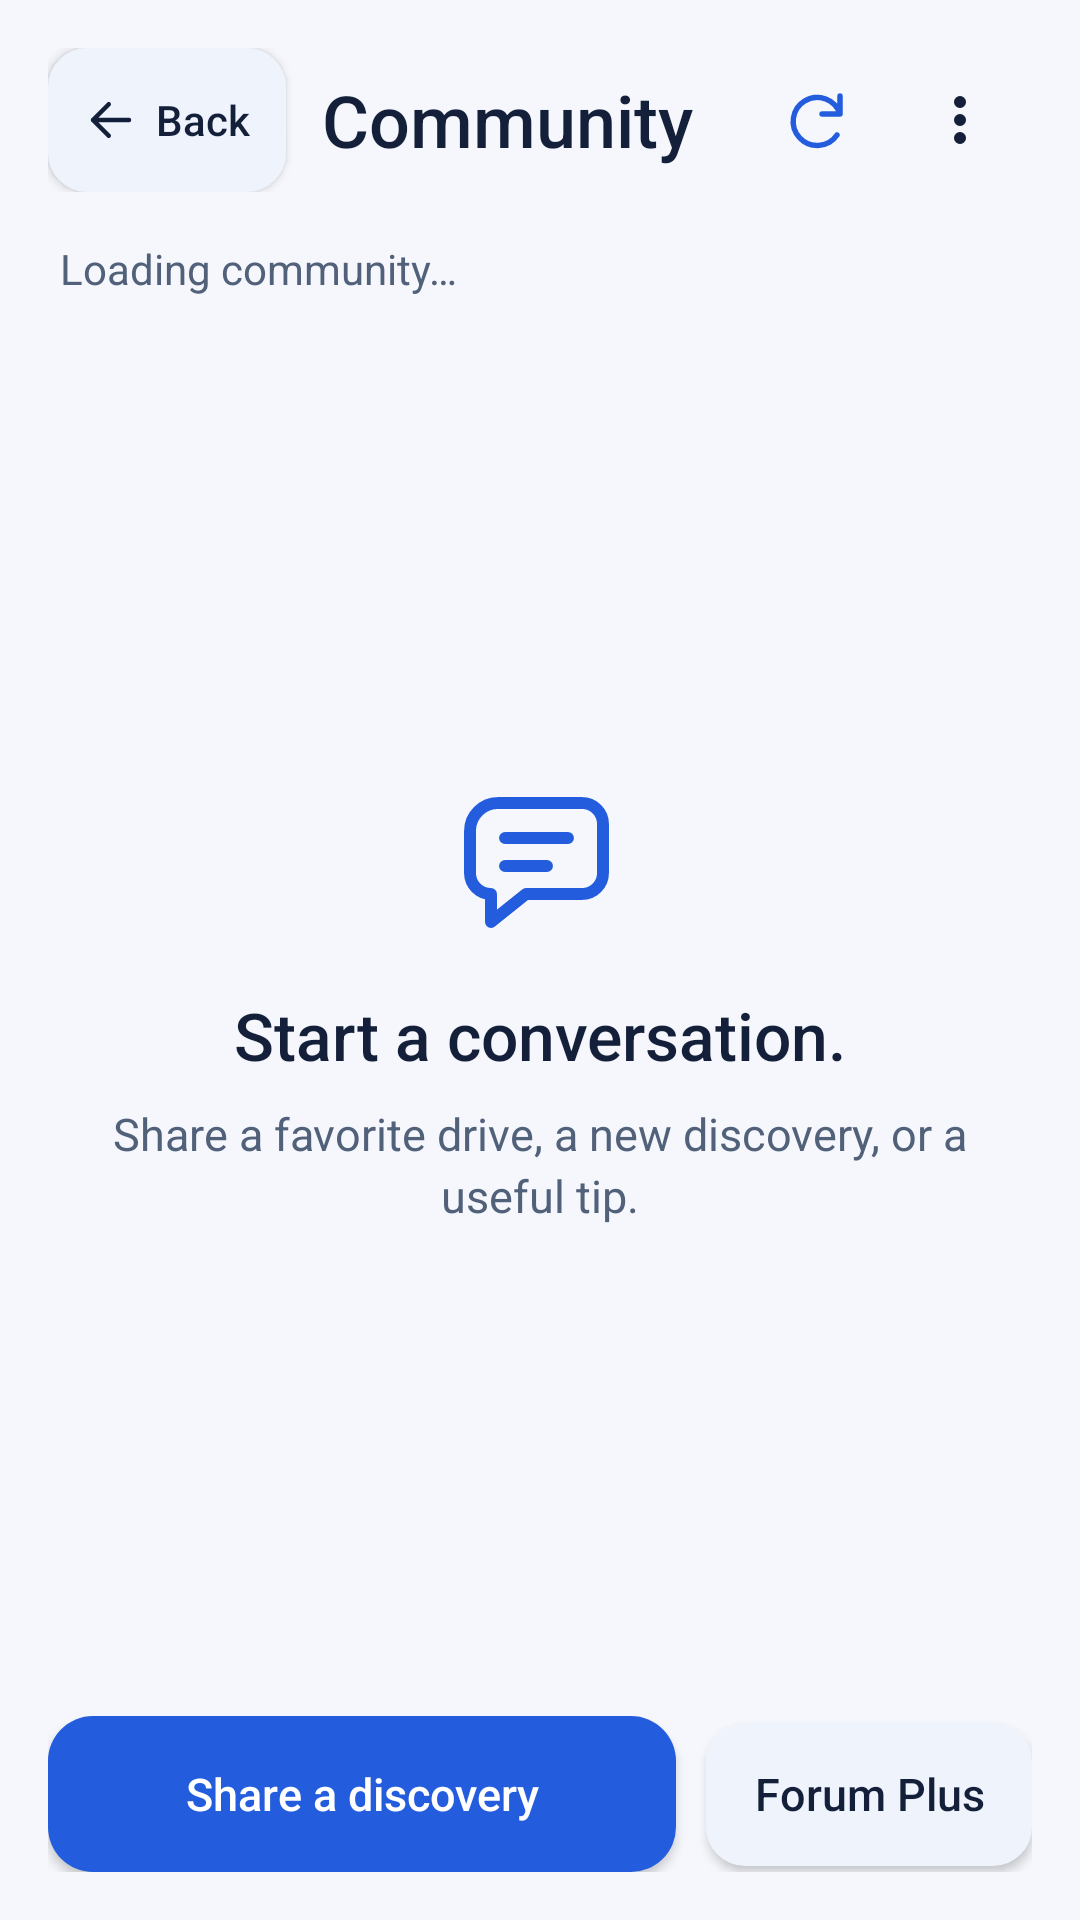

Write the Android layout XML for this screen, with the resource values it uses.
<!-- AndroidManifest.xml: application theme Theme.RoadConquest -->
<!-- res/layout/activity_forum.xml -->
<LinearLayout xmlns:android="http://schemas.android.com/apk/res/android"
    android:id="@+id/forumRoot" android:layout_width="match_parent" android:layout_height="match_parent"
    android:orientation="vertical" android:background="?attr/rcScreenBg">
    <LinearLayout android:layout_width="match_parent" android:layout_height="wrap_content"
        android:orientation="horizontal" android:gravity="center_vertical" android:padding="16dp">
        <Button android:id="@+id/forumBack" style="@style/RoadConquest.BackAction"
            android:layout_width="wrap_content" android:layout_height="48dp" android:text="@string/tour_back" />
        <TextView android:layout_width="0dp" android:layout_weight="1" android:layout_height="wrap_content"
            android:layout_marginStart="12dp" android:text="@string/community" android:textSize="24sp" android:maxLines="1" android:ellipsize="end"
            android:fontFamily="sans-serif-medium" android:textColor="?attr/rcTextPrimary" android:accessibilityHeading="true" />
        <ImageButton android:id="@+id/forumRefresh" android:layout_width="48dp" android:layout_height="48dp"
            android:src="@drawable/ic_refresh" android:tint="?attr/rcAccent" android:padding="12dp"
            android:background="?android:attr/selectableItemBackgroundBorderless" android:contentDescription="@string/forum_refresh" />
        <ImageButton android:id="@+id/forumMore" android:layout_width="48dp" android:layout_height="48dp"
            android:src="@drawable/ic_more" android:tint="?attr/rcTextPrimary" android:padding="12dp"
            android:background="?android:attr/selectableItemBackgroundBorderless" android:contentDescription="@string/forum_more" />
    </LinearLayout>
    <TextView android:id="@+id/forumStatus" android:layout_width="match_parent" android:layout_height="wrap_content"
        android:paddingStart="20dp" android:paddingEnd="20dp" android:paddingBottom="12dp"
        android:text="@string/forum_loading" android:textColor="?attr/rcTextSecondary" android:textSize="14sp"
        android:accessibilityLiveRegion="polite" />
    <FrameLayout android:layout_width="match_parent" android:layout_height="0dp" android:layout_weight="1">
        <ListView android:id="@+id/forumList" android:layout_width="match_parent" android:layout_height="match_parent"
            android:clipToPadding="false" android:paddingStart="16dp" android:paddingEnd="16dp"
            android:paddingBottom="12dp" android:divider="@android:color/transparent" android:dividerHeight="12dp" />
        <LinearLayout android:id="@+id/forumEmpty" android:layout_width="match_parent" android:layout_height="match_parent"
            android:padding="28dp" android:gravity="center" android:orientation="vertical">
            <ImageView android:layout_width="56dp" android:layout_height="56dp" android:src="@drawable/ic_forum"
                android:tint="?attr/rcAccent" android:importantForAccessibility="no" />
            <TextView android:id="@+id/forumEmptyTitle" android:layout_width="match_parent" android:layout_height="wrap_content"
                android:layout_marginTop="16dp" android:text="@string/forum_empty_title" android:gravity="center"
                android:textSize="22sp" android:fontFamily="sans-serif-medium" android:textColor="?attr/rcTextPrimary" />
            <TextView android:id="@+id/forumEmptyBody" android:layout_width="match_parent" android:layout_height="wrap_content"
                android:layout_marginTop="8dp" android:text="@string/forum_empty_body" android:gravity="center"
                android:textSize="15sp" android:lineSpacingExtra="3dp" android:textColor="?attr/rcTextSecondary" />
        </LinearLayout>
    </FrameLayout>
    <LinearLayout android:layout_width="match_parent" android:layout_height="wrap_content"
        android:orientation="horizontal" android:padding="16dp" android:gravity="center_vertical">
        <Button android:id="@+id/forumCompose" android:layout_width="0dp" android:layout_weight="1"
            android:layout_height="wrap_content" android:minHeight="52dp" android:text="@string/forum_new_post" />
        <Button android:id="@+id/forumPlus" style="@style/RoadConquest.FilterAction"
            android:layout_width="wrap_content" android:layout_height="wrap_content" android:layout_marginStart="10dp"
            android:text="@string/forum_plus" />
    </LinearLayout>
</LinearLayout>
<!-- resources referenced by this layout -->
<resources>
  <!-- drawable ic_more (drawable) -->
  <vector xmlns:android="http://schemas.android.com/apk/res/android" android:width="24dp" android:height="24dp"
      android:viewportWidth="24" android:viewportHeight="24">
      <path android:pathData="M12,4 A2,2 0,1 1,12,8 A2,2 0,1 1,12,4 M12,10 A2,2 0,1 1,12,14 A2,2 0,1 1,12,10 M12,16 A2,2 0,1 1,12,20 A2,2 0,1 1,12,16"
          android:fillColor="?attr/rcTextPrimary" />
  </vector>
  <!-- drawable ic_refresh (drawable) -->
  <vector xmlns:android="http://schemas.android.com/apk/res/android" android:width="24dp" android:height="24dp"
      android:viewportWidth="24" android:viewportHeight="24">
      <path android:pathData="M20,10 A8,8 0,1 0,19,17 M20,4 V10 H14"
          android:fillColor="@android:color/transparent" android:strokeColor="?attr/rcAccent"
          android:strokeWidth="1.8" android:strokeLineCap="round" android:strokeLineJoin="round" />
  </vector>
  <string name="community">Community</string>
  <string name="forum_empty_body">Share a favorite drive, a new discovery, or a useful tip.</string>
  <string name="forum_empty_title">Start a conversation.</string>
  <string name="forum_loading">Loading community…</string>
  <string name="forum_more">Community options</string>
  <string name="forum_new_post">Share a discovery</string>
  <string name="forum_plus">Forum Plus</string>
  <string name="forum_refresh">Refresh community</string>
  <string name="tour_back">Back</string>
  <style name="RoadConquest.BackAction" parent="@style/RoadConquest.SettingsAction">
          <item name="android:drawableStart">@drawable/ic_back_arrow</item>
          <item name="android:drawablePadding">6dp</item>
          <item name="android:minHeight">48dp</item>
          <item name="android:paddingStart">12dp</item>
          <item name="android:paddingEnd">12dp</item>
          <item name="android:textSize">14sp</item>
      </style>
  <style name="RoadConquest.FilterAction" parent="@style/RoadConquest.SettingsAction">
          <item name="android:gravity">center</item>
          <item name="android:paddingStart">16dp</item>
          <item name="android:paddingEnd">16dp</item>
          <item name="android:minHeight">48dp</item>
      </style>
  <style name="RoadConquest.SettingsAction" parent="@style/RoadConquest.Button">
          <item name="android:minHeight">52dp</item>
          <item name="android:gravity">start|center_vertical</item>
          <item name="android:paddingStart">16dp</item>
          <item name="android:paddingEnd">16dp</item>
          <item name="android:background">@drawable/settings_action_background</item>
          <item name="android:textColor">@color/secondary_button_text</item>
          <item name="android:textSize">15sp</item>
      </style>
  <style name="RoadConquest.AlertDialog" parent="@style/RoadConquest.DialogThemeBase">
          <item name="android:buttonBarButtonStyle">@style/RoadConquest.DialogAction</item>
          <item name="android:buttonBarPositiveButtonStyle">@style/RoadConquest.DialogAction</item>
          <item name="android:buttonBarNegativeButtonStyle">@style/RoadConquest.DialogAction</item>
          <item name="android:buttonBarNeutralButtonStyle">@style/RoadConquest.DialogAction</item>
      </style>
  <color name="screen_bg">#F5F7FC</color>
  <color name="road_blue">#235DDE</color>
  <color name="panel_bg">#F9FFFFFF</color>
  <color name="text_primary">#142039</color>
  <color name="text_secondary">#52617A</color>
  <color name="outline">#DDE4F0</color>
  <color name="muted_surface">#EEF3FC</color>
  <color name="text_on_accent">#FFFFFF</color>
  <style name="RoadConquest.DialogThemeBase" parent="@android:style/Theme.Material.Light.Dialog.Alert" />
  <style name="RoadConquest.DialogAction" parent="@android:style/Widget.Material.Button.Borderless">
          <item name="android:textColor">@color/dialog_button_text</item>
          <item name="android:minWidth">64dp</item>
          <item name="android:minHeight">48dp</item>
          <item name="android:maxLines">2</item>
      </style>
</resources>
